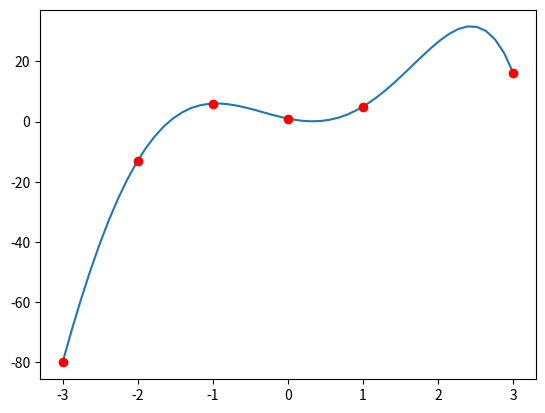

Write Python code to recreate this figure.

# Any results you write to the current directory are saved as output.
# -*- coding: utf-8 -*-

import numpy as np
import matplotlib.pyplot as plt

class Polynomial:
    
    def __init__(self, coefficients):
        '''
        This class implements a polynomial function.
        It takes input the coefficients of a n-order polynomial as a list
        and given m number of inputs X, it returns the corresponding Y.
        
        usage:
        p = Polynomial([a_0, a_1, ..., a_n])
        X = np.linspace(-3, 3, 50, endpoint=True)
        F = p(X)
        plt.plot(X,F)
        '''
        
        self.coefficients = coefficients
    
    def __repr__(self):
        '''
        method to return the canonical string representation 
        of a polynomial.
   
        '''
        return "Polynomial" + str(self.coefficients)
    
    def __call__(self, x):
        
        '''
        This method calculates the ordinate (Y-axis) given the 
        abscissa (X-axis) of a particular point on the polynomial.
        
        input: x can be a number or a numpy array
        '''
        
        # Initialize return value
        res = 0

        # Calculate the y_i given x_i
        # remember: y_i = f(x_i)
        # y_i = a_0 + a_1 * x_i ^ 1 + a_2 * x_i ^ 2 + ... + a_n * x_i ^ n
        #
        # use a for loop to calculate res
        # your loop might look like this
        for index, coeff in enumerate(self.coefficients):
            res += coeff*x**index
        
        return res
    
    def degree(self):
        return len(self.coefficients)
    
    def __str__(self):
        res = ""
        res += str(self.coefficients[0])
        for i in range(1, len(self.coefficients)):
            coeff = self.coefficients[i]
            if coeff < 0:
                res += " - " +  str(-coeff) + "x^" + str(i)
            else:
                res += " + " +  str(coeff) + "x^" + str(i)
        
        return res


def get_coefficients(x, y):
    '''
    Given a set of Xs and Ys, this function tries to form a 
    Vandermonde matrix. It then uses np.linalg.pinv to find the
    inverse of the matrix to calculate the coefficients of the 
    n-order polynomial to fit the given data points.
    
    usage:
    x = np.array([0,1,2])
    y = np.array([0,1,4])
    coefficients = get_coefficients(x, y) 
    # array([-0.,  0.,  1.])
    # y = f(x) = 0 + 0 + x^2
    '''

    # Get length
    length = len(x)
    
    # Create (len X len) matrix
    coeff = np.zeros((length, length))
    
    # Populate the matrix
    
    # a_0 + a_1 * x_0 + a_2 * x_0^2 + .. a_n * x_0^n = y_0
    # a_0 + a_1 * x_1 + a_2 * x_1^2 + .. a_n * x_1^n = y_1
    # a_0 + a_1 * x_2 + a_2 * x_2^2 + .. a_n * x_2^n = y_2
    # .. .. ..
    # a_0 + a_1 * x_(n-1) + a_2 * x_(n-1)^2 + .. a_n * x_(n-1)^n = y_(n-1)
    
    # |1  x_0     x_0^2     ... x_0^n    | |a_0|   |  y_0  |
    # |1  x_1     x_1^2     ... x_1^n    | |a_1|   |  y_1  |
    # |1  x_2     x_2^2     ... x_2^n    | |a_2| = |  y_2  |
    # | .. ..                            | |...|   |  ...  |
    # |1  x_(n-1) x_(n-1_^2 ... x(n-1)^n | |a_n|   |y_(n-1)|
    
    for i in range(length):
        for z in range(length):
            coeff[i][z]=x[i]**z
        
    print(coeff)
    # Invert the matrix
    inverse = np.linalg.pinv(coeff)
    
    # calculate the coefficients
    coefficients = np.dot(inverse, y)
    return coefficients


x = np.array([-3.,-2.,-1.,0.,1.,3])
y = np.array([-80.,-13.,6.,1.,5., 16])
coefficients = get_coefficients(x, y)
p = Polynomial(list(coefficients))
print(p)
X = np.linspace(-3, 3, 50, endpoint=True)
F = p(X)
plt.plot(X,F)
plt.plot(x,y, 'ro')